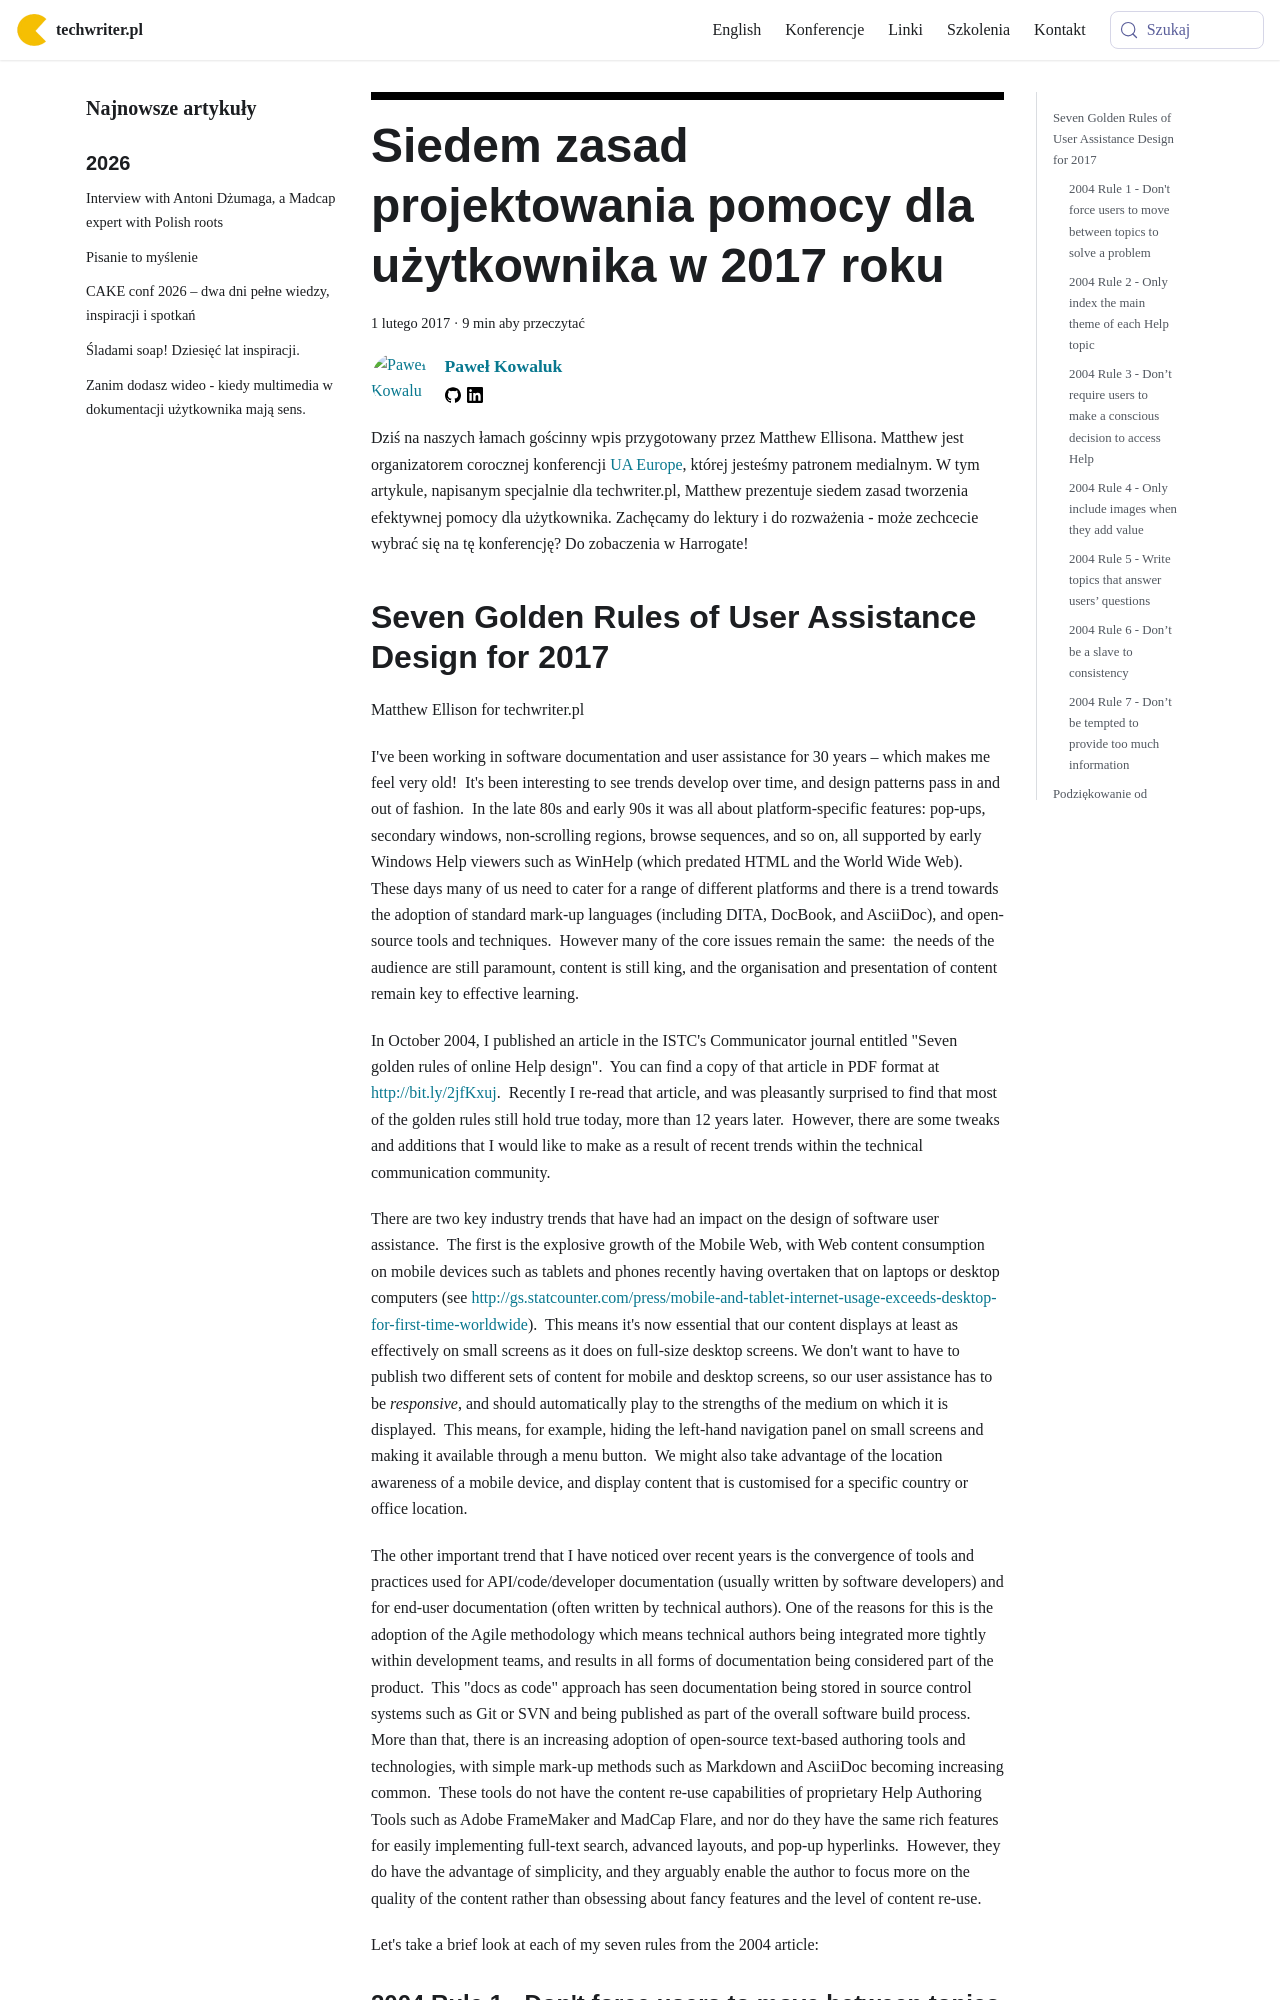

repository: techwriter-pl/techwriter-pl.github.io · page: siedem-zasad-projektowania-pomocy-dla-uzytkownika-w-2017-roku/index.html · generator: docusaurus

---
title: 'Siedem zasad projektowania pomocy dla użytkownika w 2017 roku'
authors: pensjonatus
date: '2017-02-01'
tags:
  - 'dobre-praktyki'
  - 'warsztat'
  - 'instrukcje'
  - 'knowledge-base'
  - 'konferencje'
  - 'online-help'
  - 'pomoc-użytkownika'
  - 'articles-in-english'
coverImage: '7-zasad.jpg'
---

Dziś na naszych łamach gościnny wpis przygotowany przez Matthew Ellisona.
Matthew jest organizatorem corocznej konferencji
[UA Europe](http://www.uaconference.eu/), której jesteśmy patronem medialnym. W
tym artykule, napisanym specjalnie dla techwriter.pl, Matthew prezentuje siedem
zasad tworzenia efektywnej pomocy dla użytkownika. Zachęcamy do lektury i do
rozważenia - może zechcecie wybrać się na tę konferencję? Do zobaczenia w
Harrogate!

<!--truncate-->
